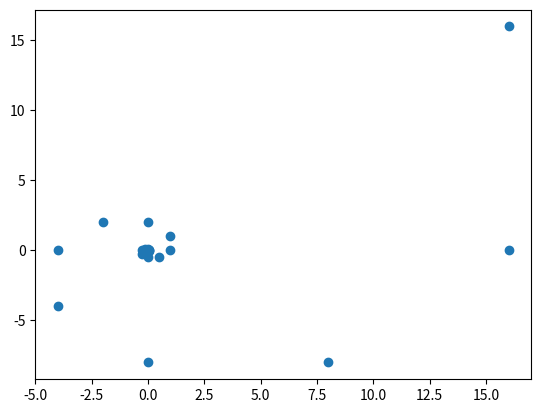

Generate this figure with matplotlib:
import numpy as np
import matplotlib.pyplot as plt


def x_position(n, thelta=0):
    return np.sqrt(2)**n*np.cos(n*np.pi/4+thelta)


def y_position(n, thelta=0):
    return np.sqrt(2)**n*np.sin(n*np.pi/4+thelta)


x = [x_position(i, thelta=0) for i in range(-10, 10)]
y = [y_position(i, thelta=0) for i in range(-10, 10)]

plt.plot(x, y, 'o')
